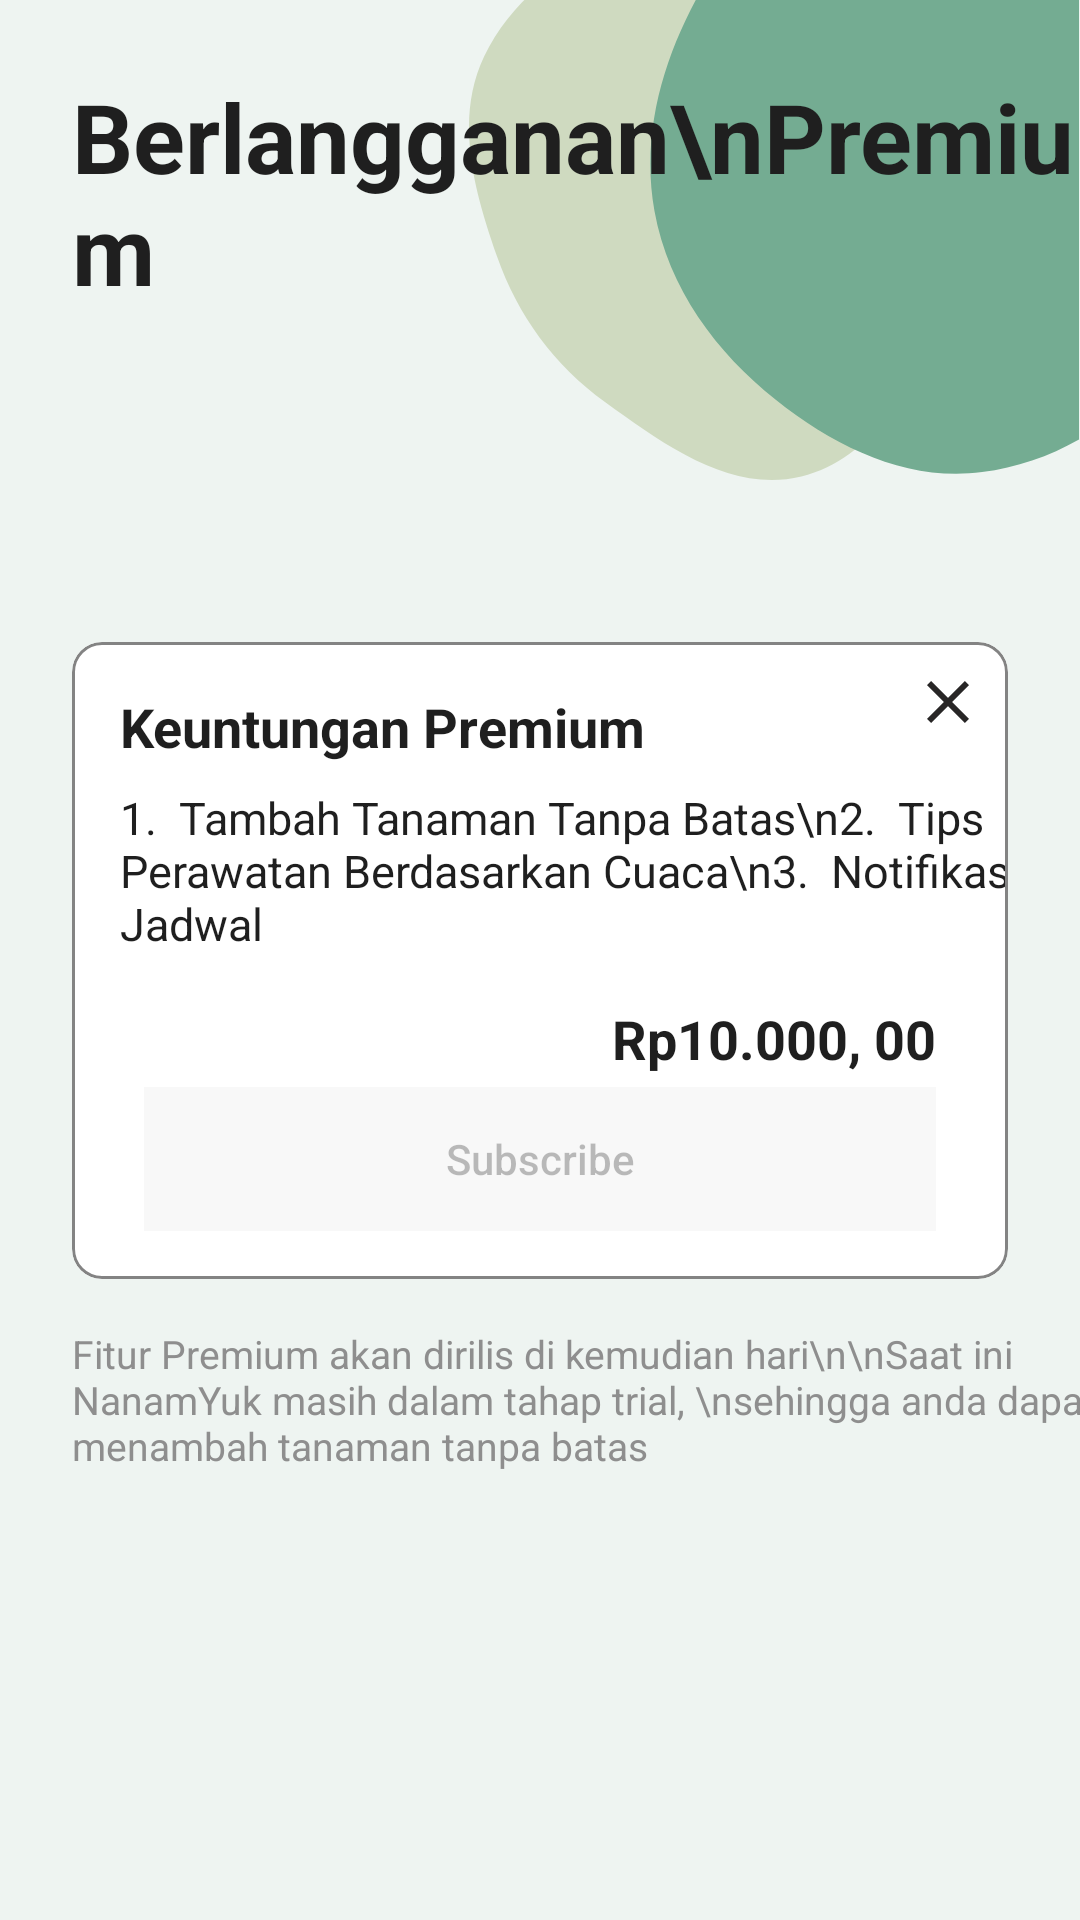

Layout XML and referenced resources for this Android screen:
<!-- AndroidManifest.xml: application theme Theme.NanamYuk -->
<!-- res/layout/activity_subscription.xml -->
<?xml version="1.0" encoding="utf-8"?>
<androidx.constraintlayout.widget.ConstraintLayout xmlns:android="http://schemas.android.com/apk/res/android"
    xmlns:app="http://schemas.android.com/apk/res-auto"
    xmlns:tools="http://schemas.android.com/tools"
    android:layout_width="match_parent"
    android:layout_height="match_parent"
    tools:context=".ui.subscription.SubscriptionActivity">

    <ImageView
        android:id="@+id/blob"
        android:layout_width="wrap_content"
        android:layout_height="wrap_content"
        android:layout_marginTop="-20dp"
        android:contentDescription="@string/blob"
        app:layout_constraintEnd_toEndOf="parent"
        app:layout_constraintHorizontal_bias="1.0"
        app:layout_constraintStart_toStartOf="parent"
        app:layout_constraintTop_toTopOf="parent"
        app:srcCompat="@drawable/ic_blob_2"
        tools:ignore="ImageContrastCheck" />

    <TextView
        android:id="@+id/tv_tambah"
        style="@style/text.medium"
        android:layout_margin="24dp"
        android:text="Berlangganan\nPremium"
        android:textColor="@color/text_main"
        app:layout_constraintStart_toStartOf="parent"
        app:layout_constraintTop_toTopOf="parent"
        tools:ignore="TextContrastCheck" />

    <com.google.android.material.card.MaterialCardView
        android:id="@+id/materialCardView"
        android:layout_width="match_parent"
        android:layout_height="wrap_content"
        android:layout_marginHorizontal="24dp"
        app:cardCornerRadius="10dp"
        app:cardElevation="0dp"
        app:layout_constraintBottom_toBottomOf="parent"
        app:layout_constraintEnd_toEndOf="parent"
        app:layout_constraintStart_toStartOf="parent"
        app:layout_constraintTop_toTopOf="parent"
        app:strokeColor="@color/stroke_main"
        app:strokeWidth="1dp">

        <androidx.constraintlayout.widget.ConstraintLayout
            android:layout_width="match_parent"
            android:layout_height="match_parent">

            <TextView
                android:id="@+id/premium"
                style="@style/text.header"
                android:layout_marginStart="16dp"
                android:layout_marginTop="16dp"
                android:text="Keuntungan Premium"
                android:textColor="@color/text_main"
                app:layout_constraintStart_toStartOf="parent"
                app:layout_constraintTop_toTopOf="parent" />

            <ImageView
                android:id="@+id/close"
                android:layout_width="wrap_content"
                android:layout_height="wrap_content"
                android:layout_marginTop="8dp"
                android:layout_marginEnd="8dp"
                android:src="@drawable/ic_baseline_close_24"
                app:layout_constraintEnd_toEndOf="parent"
                app:layout_constraintTop_toTopOf="parent" />

            <TextView
                android:id="@+id/textView3"
                style="@style/text.subheader"
                android:layout_marginStart="16dp"
                android:layout_marginTop="8dp"
                android:text="1.  Tambah Tanaman Tanpa Batas\n2.  Tips Perawatan Berdasarkan Cuaca\n3.  Notifikasi Jadwal"
                android:textColor="@color/text_main"
                app:layout_constraintStart_toStartOf="parent"
                app:layout_constraintTop_toBottomOf="@+id/premium" />

            <TextView
                android:id="@+id/textView4"
                style="@style/text.header"
                android:layout_marginTop="16dp"
                android:layout_marginEnd="24dp"
                android:text="Rp10.000, 00"
                android:textColor="@color/text_main"
                app:layout_constraintEnd_toEndOf="parent"
                app:layout_constraintTop_toBottomOf="@+id/textView3" />

            <Button
                android:layout_width="match_parent"
                android:layout_height="wrap_content"
                android:layout_marginHorizontal="24dp"
                android:layout_marginTop="4dp"
                android:text="Subscribe"
                android:enabled="false"
                android:textAllCaps="false"
                android:layout_marginBottom="16dp"
                android:background="@color/bg_secondary"
                android:elevation="0dp"
                app:layout_constraintBottom_toBottomOf="parent"
                app:layout_constraintEnd_toEndOf="parent"
                app:layout_constraintStart_toStartOf="parent"
                app:layout_constraintTop_toBottomOf="@+id/textView4" />

        </androidx.constraintlayout.widget.ConstraintLayout>
    </com.google.android.material.card.MaterialCardView>

    <TextView
        style="@style/text.description"
        android:layout_marginStart="24dp"
        android:layout_marginTop="16dp"
        android:text="Fitur Premium akan dirilis di kemudian hari\n\nSaat ini NanamYuk masih dalam tahap trial, \nsehingga anda dapat menambah tanaman tanpa batas"
        android:textColor="@color/text_secondary"
        app:layout_constraintStart_toStartOf="parent"
        app:layout_constraintTop_toBottomOf="@+id/materialCardView" />
</androidx.constraintlayout.widget.ConstraintLayout>
<!-- resources referenced by this layout -->
<resources>
  <color name="bg_secondary">#F8F8F8</color>
  <color name="stroke_main">#838383</color>
  <color name="text_main">#1F1F1F</color>
  <color name="text_secondary">#8E8E8E</color>
  <!-- drawable ic_baseline_close_24 (drawable) -->
  <vector android:height="24dp" android:tint="#282626"
      android:viewportHeight="24" android:viewportWidth="24"
      android:width="24dp" xmlns:android="http://schemas.android.com/apk/res/android">
      <path android:fillColor="@android:color/white" android:pathData="M19,6.41L17.59,5 12,10.59 6.41,5 5,6.41 10.59,12 5,17.59 6.41,19 12,13.41 17.59,19 19,17.59 13.41,12z"/>
  </vector>
  <!-- drawable ic_blob_2 (drawable) -->
  <vector xmlns:android="http://schemas.android.com/apk/res/android"
      android:width="204dp"
      android:height="189dp"
      android:viewportWidth="204"
      android:viewportHeight="189">
    <path
        android:pathData="M128.35,8.48C148,20.39 162.76,38.97 168.57,61.2C174.31,83.18 169.06,105.66 159.08,126.06C148.26,148.16 135.08,172.65 111.17,178.47C87.57,184.22 65.28,167.92 45.59,153.68C28.5,141.33 16.31,124.72 9.32,104.82C1.66,83.02 -4.91,59.12 5.05,38.27C15.54,16.31 37.58,1.86 61.23,-3.86C84.22,-9.41 108.13,-3.78 128.35,8.48Z"
        android:fillColor="#CFDAC0"/>
    <path
        android:pathData="M77.83,15.76C91.19,-7.73 108.34,-31.32 133.5,-35.88C158.54,-40.42 181.93,-23.61 202.55,-6.84C222.25,9.17 239.15,29.1 245.19,54.92C251.59,82.28 249.8,111.88 235.78,135.14C221.55,158.74 197.49,173.56 171.59,177.01C146.88,180.29 122.95,169.05 102.59,152.85C82.82,137.11 66.73,115.82 62.03,89.8C57.32,63.73 65.16,38.04 77.83,15.76Z"
        android:fillColor="#74AC92"/>
  </vector>
  <string name="blob">blob</string>
  <style name="text.description">
          <item name="android:textSize">13sp</item>
          <item name="android:textStyle">normal</item>
      </style>
  <style name="text.header">
          <item name="android:textSize">18sp</item>
          <item name="android:textStyle">bold</item>
      </style>
  <style name="text.medium">
          <item name="android:textSize">32sp</item>
          <item name="android:textStyle">bold</item>
      </style>
  <style name="text.subheader">
          <item name="android:textSize">15sp</item>
          <item name="android:textStyle">normal</item>
      </style>
  <style name="Theme.NanamYuk" parent="Theme.AppCompat.Light.NoActionBar">
          
          <item name="colorPrimary">@color/accent_main</item>
          <item name="colorPrimaryVariant">@color/accent_main</item>
          <item name="colorOnPrimary">@color/text_main</item>
          
          <item name="colorSecondary">@color/accent_secondary</item>
          <item name="colorSecondaryVariant">@color/accent_secondary</item>
          <item name="colorOnSecondary">@color/text_main</item>
          
          <item name="android:statusBarColor">?attr/colorPrimaryVariant</item>
          
          <item name="android:colorBackground">@color/bg_main</item>
      </style>
  <color name="accent_main">#74AC92</color>
  <color name="accent_secondary">#CFDAC0</color>
  <color name="bg_main">#EEF4F1</color>
</resources>
